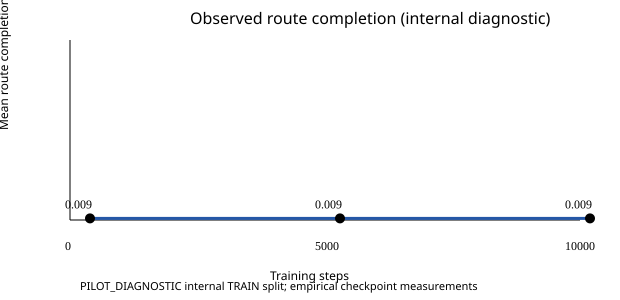

The data file committed next to this chart (first rows):
training_steps, mean_route_completion, median_route_completion, clean_success_rate, safety_failure_rate, timeout_rate
0, 0.008896, 0.008352, 0.0, 0.0, 1.0
5000, 0.008977, 0.00848, 0.0, 0.0, 1.0
10000, 0.008888, 0.00834, 0.0, 0.0, 1.0
